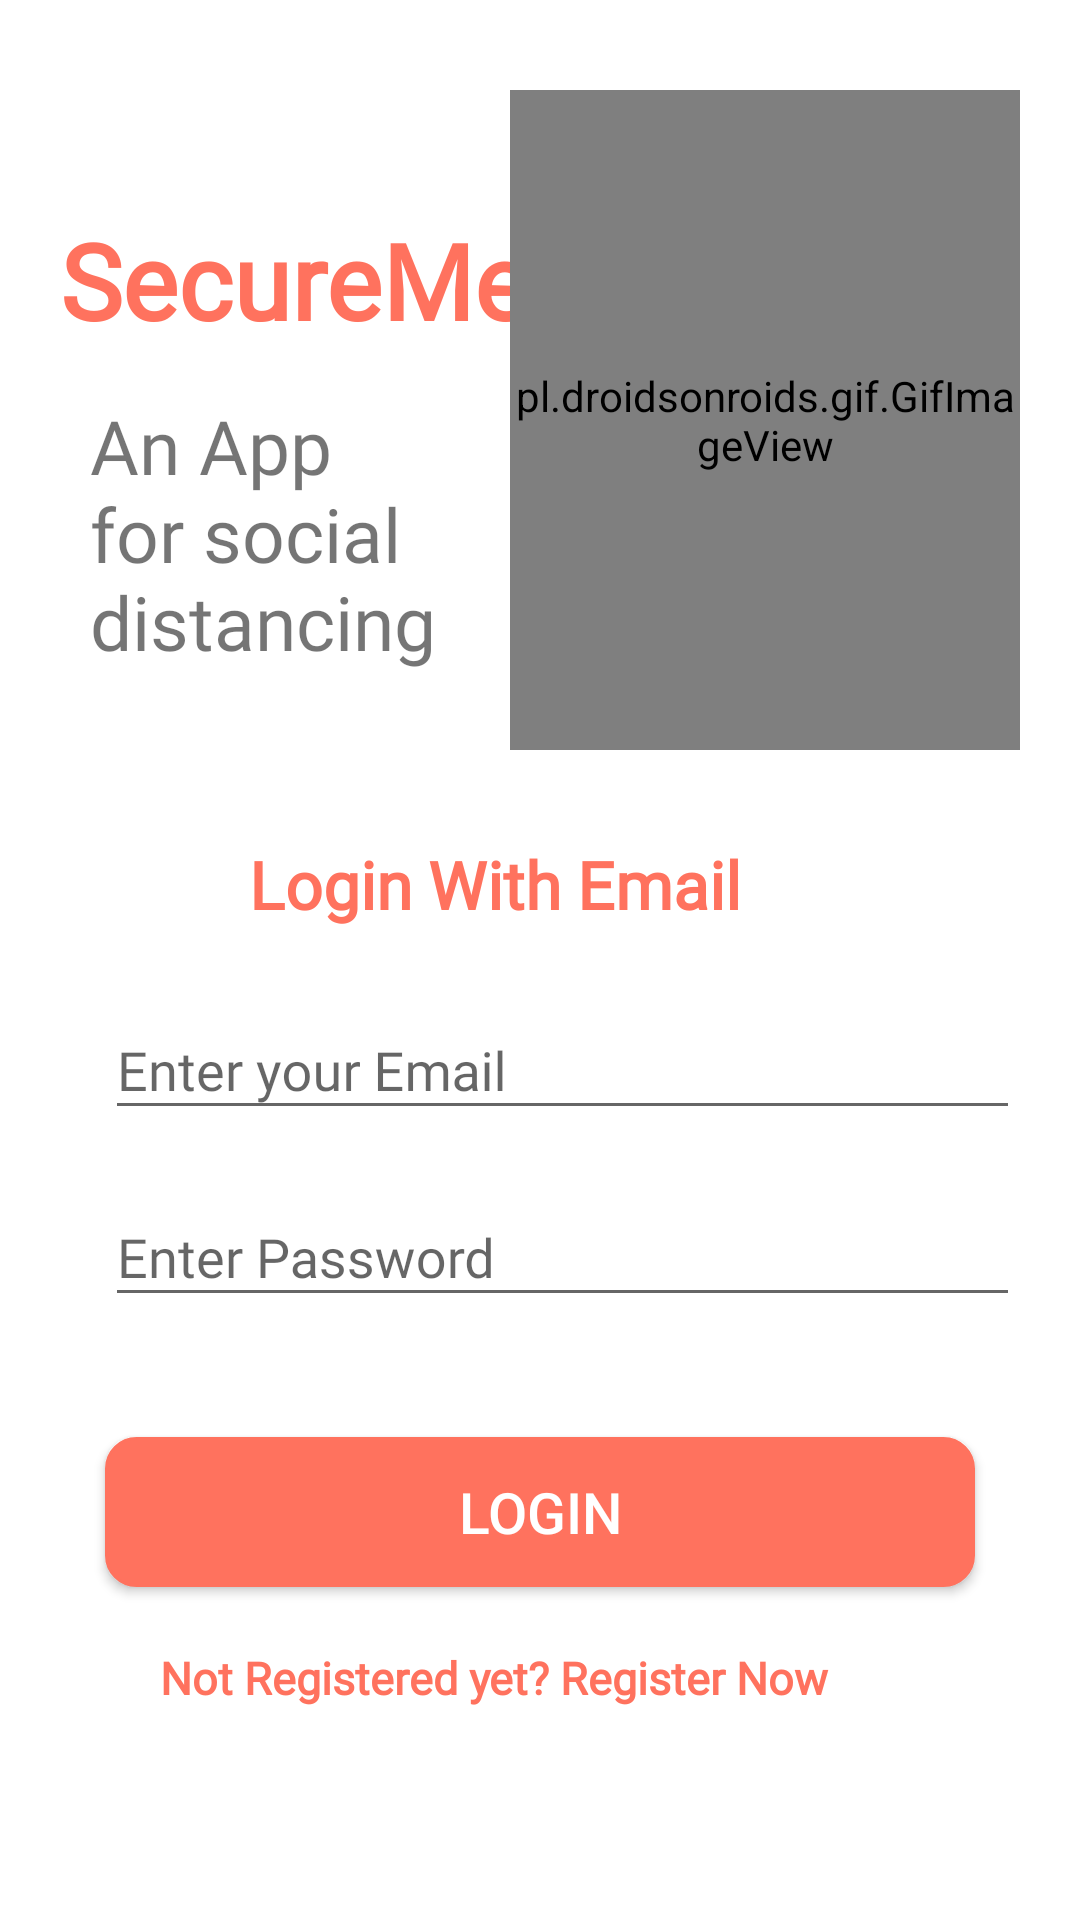

Produce the Android XML layout that renders to this screen, including the resource entries it uses.
<!-- AndroidManifest.xml: application theme AppTheme -->
<!-- res/layout/activity_login.xml -->
<?xml version="1.0" encoding="utf-8"?>
<LinearLayout
    xmlns:android="http://schemas.android.com/apk/res/android"
    xmlns:app="http://schemas.android.com/apk/res-auto"
    xmlns:tools="http://schemas.android.com/tools"
    android:layout_width="match_parent"
    android:layout_height="match_parent"
    android:orientation="vertical"
    android:theme="@style/Theme.AppCompat.Light.NoActionBar"
    android:background="#fff"
    tools:context=".LoginActivity">
    <androidx.constraintlayout.widget.ConstraintLayout
        android:layout_width="match_parent"
        android:layout_height="match_parent"

        >
        <LinearLayout
            android:layout_width="match_parent"
            android:layout_height="match_parent"
            android:orientation="vertical"
            android:id="@+id/hide_ll"
            android:visibility="invisible"
            android:gravity="center_vertical|center_horizontal"
            app:layout_constraintBottom_toBottomOf="parent"
            app:layout_constraintTop_toTopOf="parent"
            app:layout_constraintStart_toStartOf="parent"
            app:layout_constraintEnd_toEndOf="parent"
            >
            <com.steelkiwi.library.SlidingSquareLoaderView
                android:id="@+id/view"
                android:layout_width="match_parent"
                android:layout_height="150dp"
                app:sslv_corner_radius="5dp"
                app:sslv_margin="7dp"
                app:sslv_end_gradient_color="@color/end_gradient_color"
                app:sslv_start_gradient_color="@color/start_gradient_color"
                app:sslv_background_color="#fff"
                app:sslv_square_size="@dimen/square_size"/>
            <TextView
                android:layout_width="match_parent"
                android:layout_height="wrap_content"
                android:text="Loading...."
                android:layout_marginTop="20dp"
                android:textAlignment="center"
                android:fontFamily="@font/imprima"
                android:textStyle="bold"
                android:textSize="26sp"
                android:textColor="#FF5722"
                />
        </LinearLayout>
        <ScrollView
            android:layout_width="match_parent"
            android:layout_height="match_parent"
            app:layout_constraintTop_toTopOf="parent"
            app:layout_constraintStart_toStartOf="parent"
            app:layout_constraintEnd_toEndOf="parent"
            app:layout_constraintBottom_toBottomOf="parent"
            >
            <LinearLayout
                android:layout_width="match_parent"
                android:layout_height="match_parent"

                android:id="@+id/login_ll"
                android:orientation="vertical">
                <RelativeLayout
                    android:layout_width="match_parent"
                    android:layout_height="wrap_content"
                    android:layout_marginTop="30dp"
                    >

                    <LinearLayout
                        android:layout_width="wrap_content"
                        android:layout_height="220dp"
                        android:orientation="vertical"
                        android:layout_margin="10dp"
                        android:paddingTop="30dp"
                        android:layout_alignParentLeft="true"
                        >
                    <TextView
                        android:layout_width="170dp"
                        android:layout_height="wrap_content"
                        android:text="SecureMe"
                        android:textSize="35dp"
                        android:textColor="#FF725E"
                        android:textStyle="bold"
                        android:layout_marginLeft="10dp"
                        android:fontFamily="@font/imprima"
                        />
                        <TextView
                            android:layout_width="150dp"
                            android:layout_height="wrap_content"
                            android:layout_marginTop="15dp"

                            android:layout_marginLeft="20dp"
                            android:text="An App for social distancing "
                            android:textSize="25dp"
                            android:fontFamily="@font/imprima"
                            />

                    </LinearLayout>
                    <pl.droidsonroids.gif.GifImageView
                        android:layout_width="170dp"
                        android:layout_height="220dp"

                        android:src="@drawable/login_image"
                        android:layout_alignParentRight="true"
                        android:layout_marginRight="20dp"
                        />


                </RelativeLayout>
               

                <TextView
                    android:layout_width="wrap_content"
                    android:layout_height="wrap_content"
                    android:layout_gravity="center"
                    android:layout_marginTop="10dp"
                    android:layout_marginRight="15dp"
                    android:fontFamily="@font/kotta_one"
                    android:text="Login With Email"
                    android:textSize="22sp"
                    android:textColor="#FF725E"
                    android:textStyle="bold" />

                <com.google.android.material.textfield.TextInputLayout
                    android:layout_width="match_parent"
                    android:layout_height="wrap_content"

                    app:boxCornerRadiusBottomEnd="5dp"
                    app:boxCornerRadiusBottomStart="5dp"
                    app:boxCornerRadiusTopEnd="5dp"
                    app:boxCornerRadiusTopStart="5dp"
                    app:boxStrokeWidth="1dp"
                    app:boxStrokeColor="#000"
                    android:layout_marginLeft="20dp"
                    android:layout_marginRight="20dp"
                    android:paddingLeft="15dp"
                    android:layout_marginTop="15dp"
                    >
                    <EditText
                        android:layout_width="match_parent"
                        android:layout_height="wrap_content"
                        android:id="@+id/loginEmail"
                        android:hint="Enter your Email"
                        android:fontFamily="@font/imprima"
                        />
                </com.google.android.material.textfield.TextInputLayout>
                <com.google.android.material.textfield.TextInputLayout
                    android:layout_width="match_parent"
                    android:layout_height="wrap_content"

                    app:boxCornerRadiusBottomEnd="5dp"
                    app:boxCornerRadiusBottomStart="5dp"
                    app:boxCornerRadiusTopEnd="5dp"
                    app:boxCornerRadiusTopStart="5dp"
                    app:boxStrokeWidth="1dp"
                    app:boxStrokeColor="#000"
                    android:layout_marginLeft="20dp"
                    android:layout_marginRight="20dp"
                    android:paddingLeft="15dp"
                    android:layout_marginTop="10dp"
                    >
                    <EditText
                        android:layout_width="match_parent"
                        android:layout_height="wrap_content"
                        android:hint="Enter Password"
                        android:id="@+id/loginPassword"
                        android:fontFamily="@font/imprima"
                        android:inputType="textPassword"
                        />
                </com.google.android.material.textfield.TextInputLayout>
                <Button
                    android:layout_width="match_parent"
                    android:layout_height="50dp"
                    android:text="Login"
                    android:id="@+id/loginButton"
                    android:textSize="19sp"
                    android:textColor="#fff"
                    android:backgroundTint="#FF725E"
                    android:background="@drawable/corner"
                    android:layout_marginLeft="35dp"
                    android:layout_marginRight="35dp"
                    android:layout_marginTop="40dp"
                    />

                <TextView
                    android:id="@+id/registerswipe"
                    android:layout_width="wrap_content"
                    android:layout_height="wrap_content"
                    android:layout_gravity="center"
                    android:layout_marginTop="20dp"
                    android:layout_marginRight="15dp"
                    android:layout_marginBottom="50dp"
                    android:fontFamily="@font/kotta_one"

                    android:onClick="RegisterClick"
                    android:text="Not Registered yet? Register Now"
                    android:textColor="#FF725E"
                    android:textSize="15sp"
                    android:textStyle="bold" />
            </LinearLayout>
        </ScrollView>
    </androidx.constraintlayout.widget.ConstraintLayout>

</LinearLayout>
<!-- resources referenced by this layout -->
<resources>
  <!-- drawable corner (drawable-mdpi) -->
  <?xml version="1.0" encoding="utf-8"?>
  <shape xmlns:android="http://schemas.android.com/apk/res/android">
      <solid android:color="#fff"/>
      <stroke android:color="#AFA3A3" android:width="1dp"/>
      <corners android:radius="10dp"
          />
  
  
  </shape>
  <!-- drawable login_image: gif bitmap (drawable-mdpi, 567629 bytes) -->
  <style name="AppTheme" parent="Theme.AppCompat.Light.NoActionBar">
          
          <item name="colorPrimary">#FF725E</item>
          <item name="colorPrimaryDark">#FF725E</item>
          <item name="colorAccent">@color/colorAccent</item>
          <item name="android:windowAnimationStyle">@style/DialogAnimation</item>
      </style>
  <color name="colorAccent">#FF7F34</color>
  <style name="DialogAnimation">
          <item name="android:windowEnterAnimation">@android:anim/fade_in</item>
          <item name="android:windowExitAnimation">@android:anim/fade_out</item>
      </style>
</resources>
